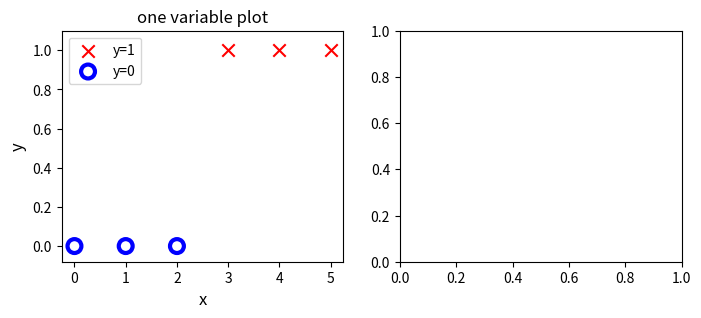

The matplotlib source for this figure: (Note: this script raises an exception after producing the figure.)
# let's contrast classification and regression

import numpy as np
import matplotlib.pyplot as plt

# examples of classification include:
# 1. identifying email – spam or not spam
# 2. determining tumor – present or not present
# these are all examples of binary classifications where there are two possible outcomes/categories/
# classes
# and these binary outcomes can be defined as: 0/1, yes/no, true/false, positive/negative

x_train = np.array([0., 1, 2, 3, 4, 5])
y_train = np.array([0,  0, 0, 1, 1, 1])

X_train2 = np.array([[0.5, 1.5], [1,1], [1.5, 0.5], [3, 0.5], [2, 2], [1, 2.5]])
# now has two features – like x_train but x_train is a vector (1D) and X_train2 is a matrix of features
# (2D)
y_train2 = np.array([0, 0, 0, 1, 1, 1])

# some data; for each training example, we have 1 associated binary outcome/class – in our case, its 0
# or 1

pos = y_train == 1
neg = y_train == 0

print(pos)
# this is an array like: [False, False, False, True, True, True]
# all positive examples i.e. where ever there is 1s are given as 'True'

print(neg)
# [True, True, True, False, False, False]

# get all positive and negative outcomes

fig,ax = plt.subplots(1,2,figsize=(8,3))

# NOTE: In plot, the convention is:
# x -> y= 1
# o -> y = 0 


#plot 1, single variable/feature
ax[0].scatter(x_train[pos], y_train[pos], marker='x', s=80, c = 'red', label="y=1")

# x_train[pos] demonstrates boolean masking
# of course, pos should be the same size as x_train
# and where ever x_train is indexed with True from pos i.e all the values
# of x_train where it is True (from pos), will be = x_train[pos]

# so, x_train has True for the last three values (as in pos, the last three index values are True)
# so it contains only these values now, as we've indexed with boolean and these values have True in them

# so x_train[pos] = [3., 4., 5.]

# same for x_train[neg]

ax[0].scatter(x_train[neg], y_train[neg], marker='o', s=100, label="y=0", facecolors='none', 
              edgecolors='blue',lw=3)

ax[0].set_ylim(-0.08,1.1)
ax[0].set_ylabel('y', fontsize=12)
ax[0].set_xlabel('x', fontsize=12)
ax[0].set_title('one variable plot')
ax[0].legend()

#plot 2, two variables
plot_data(X_train2, y_train2, ax[1]) # type: ignore
# a helper function plots data;
# a mechanism inside it that lets you plot data with 2 features and binary outcome labels
ax[1].axis([0, 4, 0, 4])
ax[1].set_ylabel('$x_1$', fontsize=12)
ax[1].set_xlabel('$x_0$', fontsize=12)
ax[1].set_title('two variable plot')
ax[1].legend()
plt.tight_layout()

# a two-variable/feautre plot
# - plots the two features
# - each markers x and o represent binary label 1 and 0
# - x = 1, o = 0 
# - so one plot for x0 (one feature) and another for x1 (another feature)
# - and each marker i.e. for each feature value x0 and x1 (point on graph) the associated label is 
# marked with a marker x if associated label y = 1 or o if associated label y = 0

plt.show()
